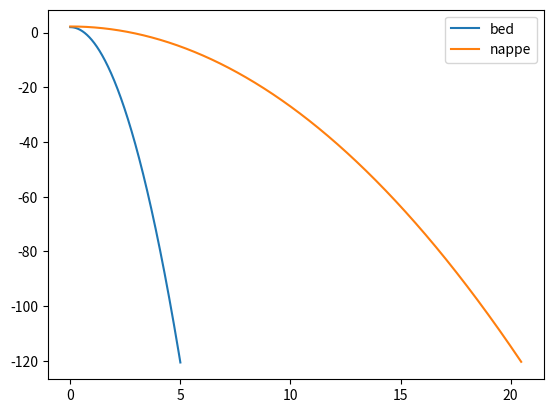

Write Python code to recreate this figure.
# imports
import numpy as np
import matplotlib.pyplot as plt

'''
This class will construct a river object that will contain all the information needed
for turbine calculations in both a breastshot and undershot configuration. The class will also allow automation
of which turbine is used as a zero head river will allow the selection of an undershot turbine.

The measurement inputs to this class should be relatively easy to achieve.

Parameters:
----------------
    width - float: the width of the river in m prior to a nappe (if applicable)
    depth - float: the depth of the river in m prior to a nappe (if applicable)
    velocity - float: the free stream velocity of the river prior to a nappe (if applicable)
    head - float: the head of the waterfall, 0 if not existant

Methods:
NONE

Returns:
----------------
    vol_flow_rate - float: the volumetric flow rate of the river
    y_nappe - array: the y coordinates of the 'top' of the river
    x_nappe - array: the corresponding x coordinates
    y_bed - array: the y coordinates of the river bed
    x_bed - array: the corresponding x coordinates

NOTE the returned coordinates are only after the nappe (assuming left to right flow)
the head does not impact the calculations and can be left empty unless defined otherwise.


'''

class river_obj():
    # constructor
    def __init__(self, width, depth, velocity, head=0 ):
        self.width = width
        self.depth = depth
        self.velocity = velocity
        self.head = head


        self.vol_flow_rate = width * depth * velocity # m^3/s

        # define constants
        self.nappe_C = 1.69 
        self.g = 9.81 
        self.rho = 997 # kg/m^3

        # calculate river features
        self.nappe_height = (self.vol_flow_rate / (self.nappe_C * self.g**1/2 * self.width)) ** (2/3)
        self.v_nappe = self.vol_flow_rate/(self.width * self.nappe_height)

        # calculate river at bed and nappe parametrically for time after waterfall
        time = 5

        # define time - arbitrary 1000
        t = np.linspace(0, time, 1000) 
        # define x and y coordinates (after waterfall)
        self.x_bed = self.velocity * t
        self.y_bed = np.zeros(len(t))  + self.head  - 0.5 * self.g * t**2
        self.x_nappe = self.v_nappe * t
        self.y_nappe = self.nappe_height * np.ones(len(t)) + self.head - 0.5 * self.g * t**2


if __name__ == "__main__":
    # test the class
    test = river_obj(1, 1, 1, head=2)

    # plot the river
    plt.plot(test.x_bed, test.y_bed, label='bed')
    plt.plot(test.x_nappe, test.y_nappe, label='nappe')
    plt.legend()
    plt.show()